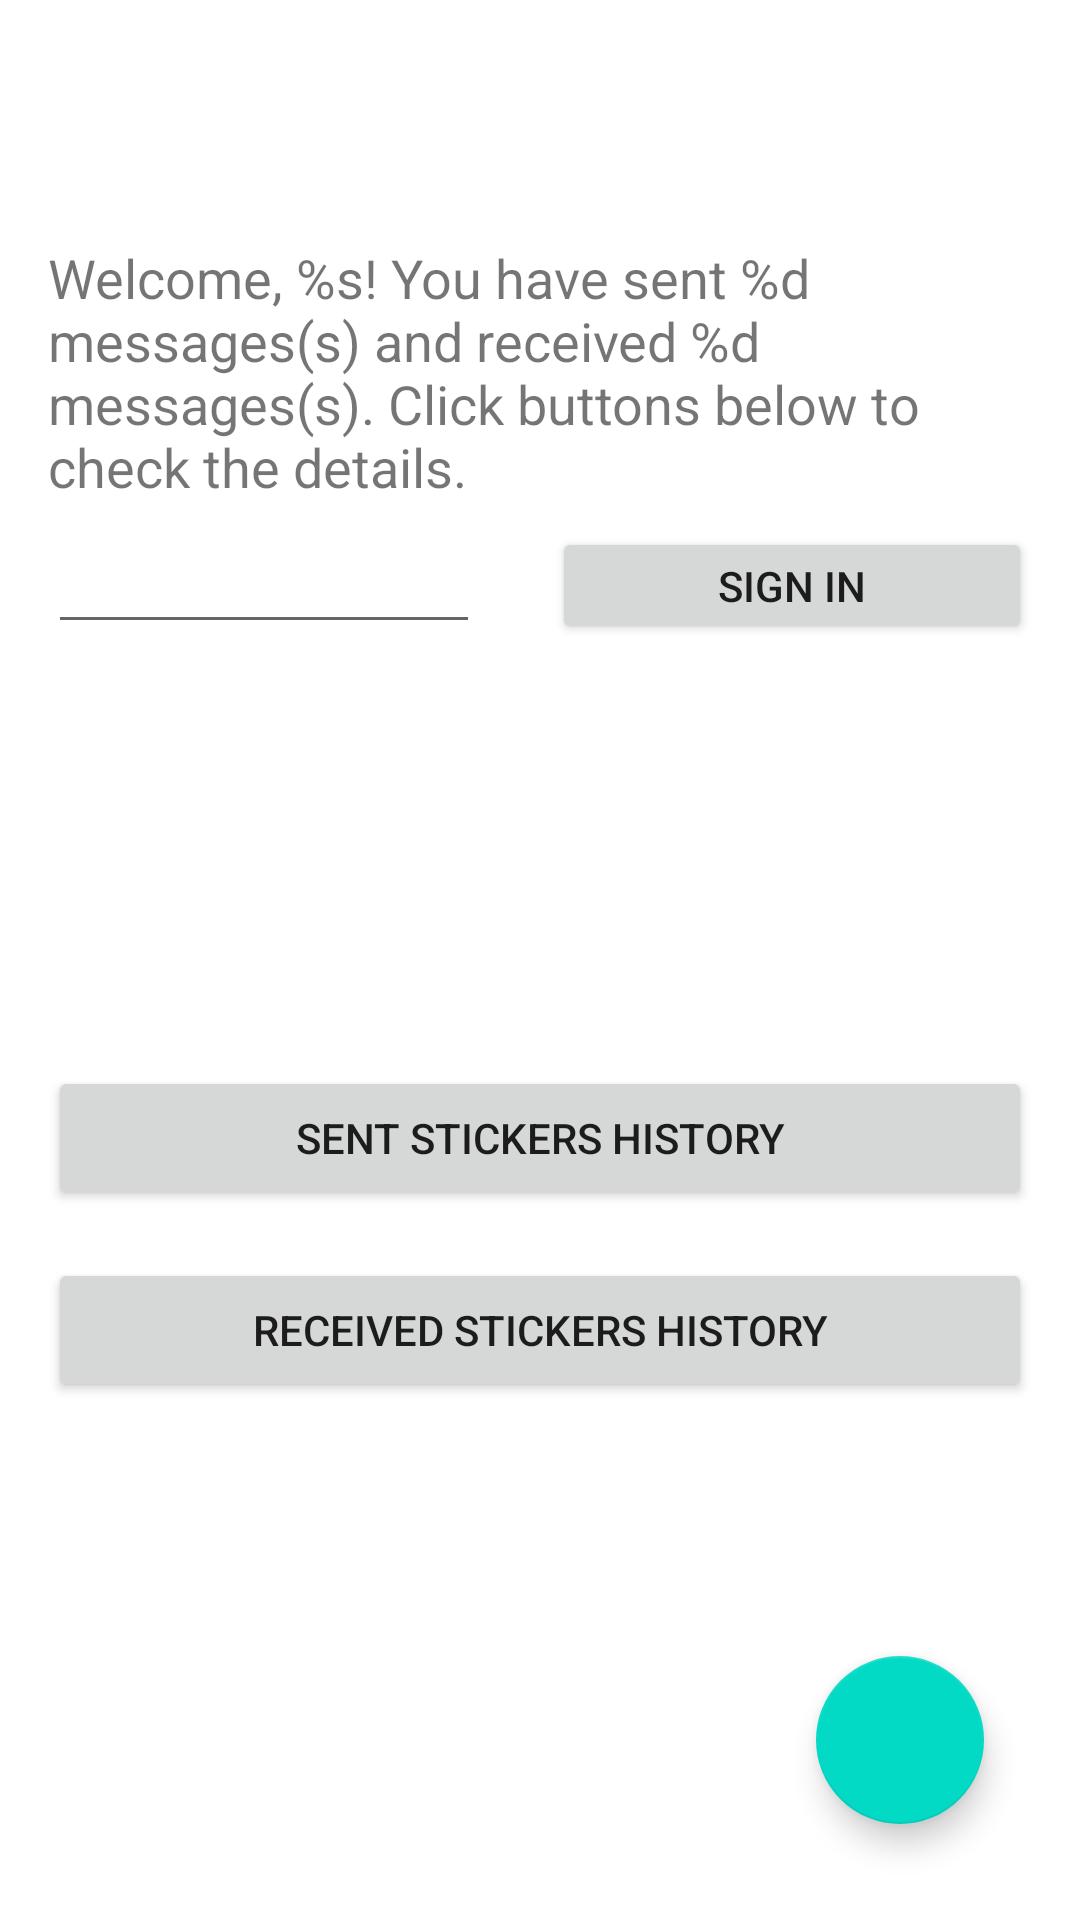

This screen was rendered from an Android layout file. Write that file and the resources it references.
<!-- AndroidManifest.xml: application theme Theme.Stickittoem -->
<!-- res/layout/activity_main.xml -->
<?xml version="1.0" encoding="utf-8"?>
<androidx.constraintlayout.widget.ConstraintLayout xmlns:android="http://schemas.android.com/apk/res/android"
  xmlns:app="http://schemas.android.com/apk/res-auto"
  xmlns:tools="http://schemas.android.com/tools"
  android:layout_width="match_parent"
  android:layout_height="match_parent"
  android:autofillHints="@string/hint_username"
  tools:context=".activity.MainActivity">
  <Button
    android:id="@+id/button_sent_history"
    android:layout_width="0dp"
    android:layout_height="wrap_content"
    android:layout_marginStart="16dp"
    android:layout_marginEnd="16dp"
    android:text="@string/sent_stickers"
    app:layout_constraintBottom_toBottomOf="parent"
    app:layout_constraintEnd_toEndOf="parent"
    app:layout_constraintStart_toStartOf="parent"
    app:layout_constraintTop_toTopOf="parent"
    app:layout_constraintVertical_bias="0.6" />
  <Button
    android:id="@+id/button_received_history"
    android:layout_width="0dp"
    android:layout_height="wrap_content"
    android:layout_marginTop="16dp"
    android:layout_marginStart="16dp"
    android:layout_marginEnd="16dp"
    android:text="@string/received_stickers"
    app:layout_constraintBottom_toBottomOf="parent"
    app:layout_constraintEnd_toEndOf="parent"
    app:layout_constraintHorizontal_bias="0.0"
    app:layout_constraintStart_toStartOf="parent"
    app:layout_constraintTop_toBottomOf="@+id/button_sent_history"
    app:layout_constraintVertical_bias="0.0" />
  <Button
    android:id="@+id/button_sign_in"
    android:layout_width="0dp"
    android:layout_height="0dp"
    android:layout_marginStart="24dp"
    android:layout_marginEnd="16dp"
    android:text="@string/sign_in"
    app:layout_constraintBottom_toBottomOf="@+id/field_username"
    app:layout_constraintEnd_toEndOf="parent"
    app:layout_constraintStart_toEndOf="@+id/field_username"
    app:layout_constraintTop_toTopOf="@+id/field_username" />

  <Button
    android:id="@+id/button_sign_out"
    android:layout_width="0dp"
    android:layout_height="0dp"
    android:layout_marginStart="16dp"
    android:layout_marginEnd="16dp"
    android:text="@string/sign_out"
    android:visibility="invisible"
    app:layout_constraintBottom_toBottomOf="@+id/field_username"
    app:layout_constraintEnd_toEndOf="parent"
    app:layout_constraintStart_toStartOf="parent"
    app:layout_constraintTop_toTopOf="@+id/field_username" />

  <EditText
    android:id="@+id/field_username"
    android:layout_width="0dp"
    android:layout_height="39dp"
    android:layout_marginTop="8dp"
    android:layout_marginStart="16dp"
    android:autofillHints="@string/hint_username"
    android:ems="10"
    android:inputType="textPersonName"
    app:layout_constraintEnd_toEndOf="parent"
    app:layout_constraintHorizontal_bias="0.0"
    app:layout_constraintStart_toStartOf="parent"
    app:layout_constraintTop_toBottomOf="@+id/info_textview"
    app:layout_constraintWidth_default="percent"
    app:layout_constraintWidth_percent=".4" />
  <TextView
    android:id="@+id/info_textview"
    android:layout_width="0dp"
    android:layout_height="wrap_content"
    android:layout_marginStart="16dp"
    android:layout_marginEnd="16dp"
    android:labelFor="@id/field_username"
    android:text="@string/welcome_fmt"
    android:textSize="18sp"
    app:layout_constraintBottom_toTopOf="@+id/button_sent_history"
    app:layout_constraintEnd_toEndOf="parent"
    app:layout_constraintStart_toStartOf="parent"
    app:layout_constraintTop_toTopOf="parent"
    app:layout_constraintVertical_bias="0.3" />
  <com.google.android.material.floatingactionbutton.FloatingActionButton
    android:id="@+id/fab_new_message"
    android:layout_width="wrap_content"
    android:layout_height="wrap_content"
    android:layout_marginBottom="32dp"
    android:layout_marginEnd="32dp"
    android:clickable="true"
    android:contentDescription="@string/new_message"
    app:layout_constraintBottom_toBottomOf="parent"
    app:layout_constraintEnd_toEndOf="parent"
    app:srcCompat="@drawable/ic_baseline_send_24" />
  <ProgressBar
    android:id="@+id/progressbar_message"
    style="?android:attr/progressBarStyle"
    android:layout_width="wrap_content"
    android:layout_height="wrap_content"
    android:visibility="invisible"
    app:layout_constraintBottom_toBottomOf="parent"
    app:layout_constraintEnd_toEndOf="parent"
    app:layout_constraintHorizontal_bias="0.5"
    app:layout_constraintStart_toStartOf="parent"
    app:layout_constraintTop_toTopOf="parent"
    app:layout_constraintVertical_bias="0.5" />

</androidx.constraintlayout.widget.ConstraintLayout>
<!-- resources referenced by this layout -->
<resources>
  <string name="hint_username">Username</string>
  <string name="new_message">Send a new message</string>
  <string name="received_stickers">Received Stickers History</string>
  <string name="sent_stickers">Sent Stickers History</string>
  <string name="sign_in">Sign In</string>
  <string name="sign_out">Sign Out</string>
  <string name="welcome_fmt">Welcome, %s! You have sent %d messages(s) and received %d messages(s). Click buttons below to check the details.</string>
  <style name="Theme.Stickittoem" parent="Theme.MaterialComponents.DayNight.DarkActionBar">
      
      <item name="colorPrimary">@color/purple_500</item>
      <item name="colorPrimaryVariant">@color/purple_700</item>
      <item name="colorOnPrimary">@color/white</item>
      
      <item name="colorSecondary">@color/teal_200</item>
      <item name="colorSecondaryVariant">@color/teal_700</item>
      <item name="colorOnSecondary">@color/black</item>
      
      <item name="android:statusBarColor" tools:targetApi="l">?attr/colorPrimaryVariant</item>
      
    </style>
  <!-- not gathered from this repository: default colours our renderer supplied (Android Studio template values) -->
  <color name="purple_500">#FF6200EE</color>
  <color name="purple_700">#FF3700B3</color>
  <color name="teal_200">#FF03DAC5</color>
  <color name="teal_700">#FF018786</color>
  <color name="black">#FF000000</color>
  <color name="white">#FFFFFFFF</color>
</resources>
